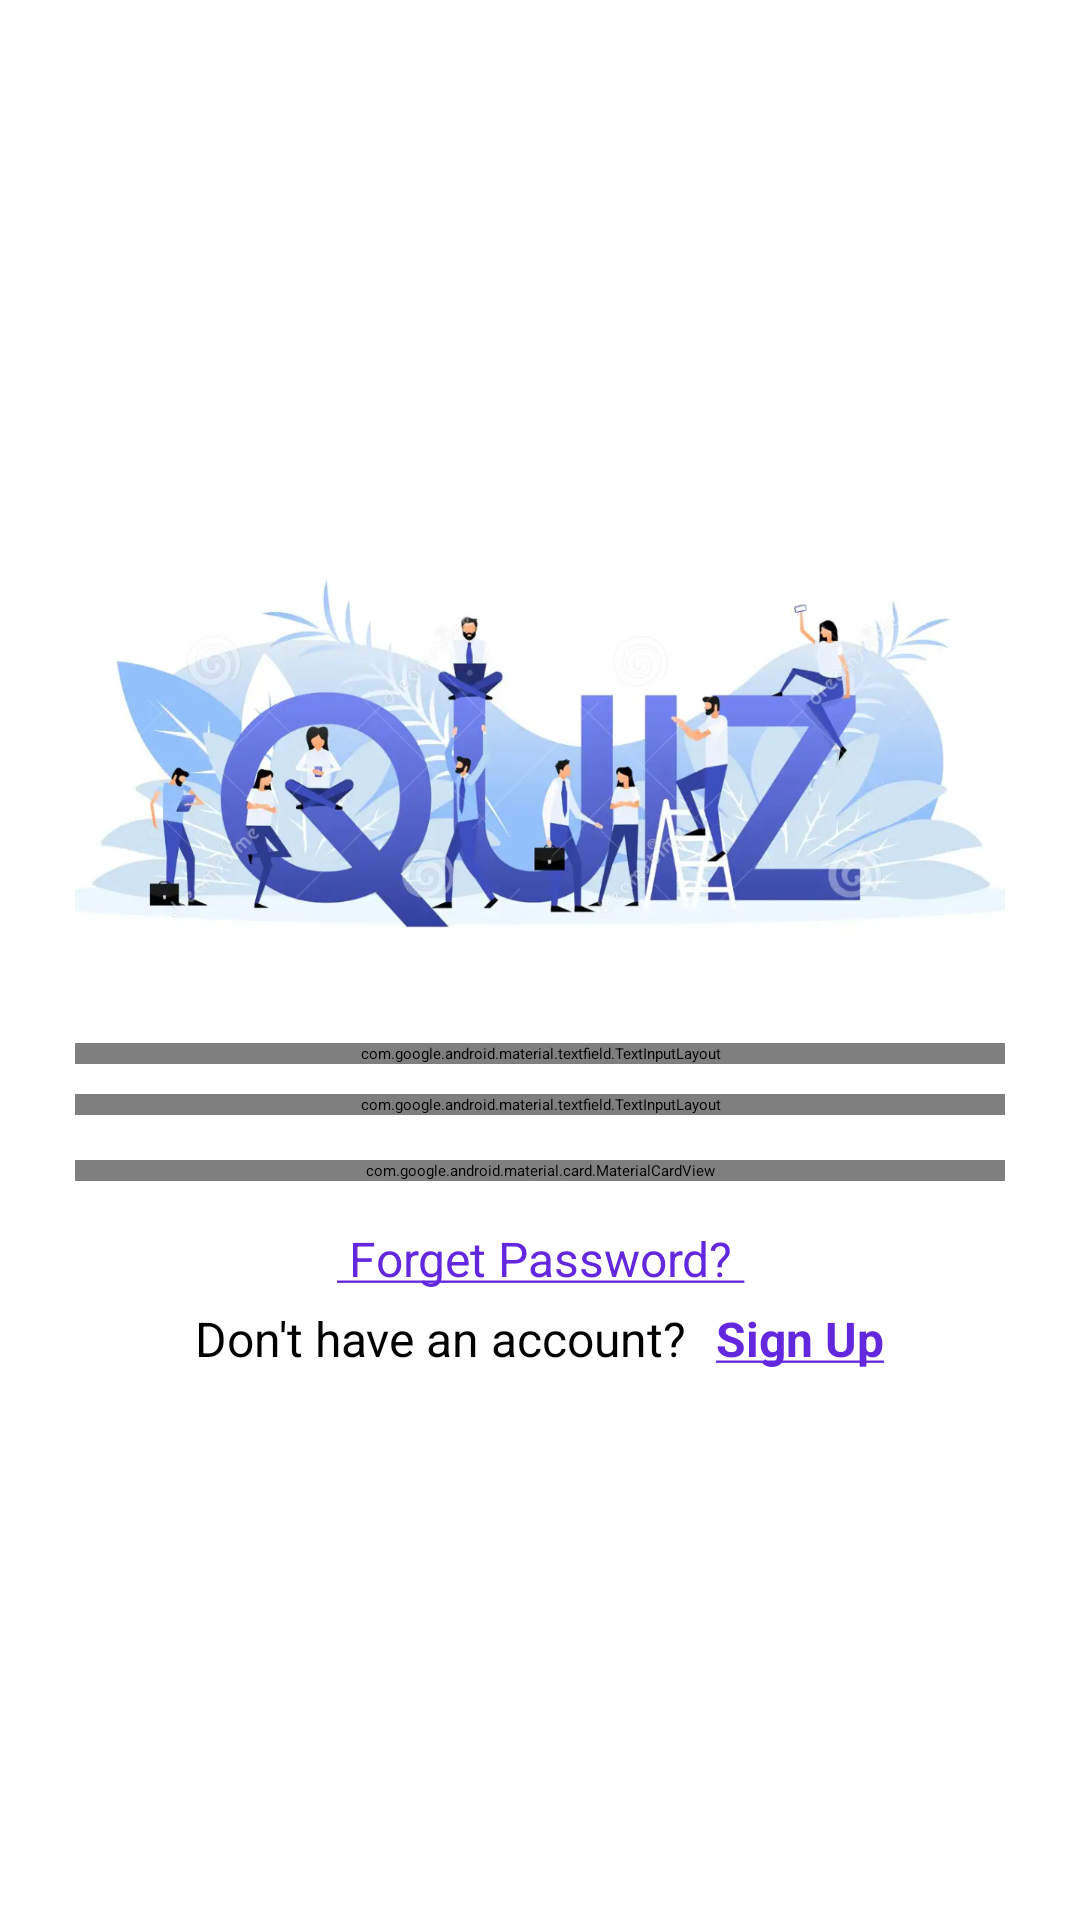

Layout XML and referenced resources for this Android screen:
<!-- AndroidManifest.xml: activity theme Theme.App.Starting -->
<!-- res/layout/activity_log_in.xml -->
<?xml version="1.0" encoding="utf-8"?>
<RelativeLayout xmlns:android="http://schemas.android.com/apk/res/android"
    xmlns:app="http://schemas.android.com/apk/res-auto"
    xmlns:tools="http://schemas.android.com/tools"
    android:layout_width="match_parent"
    android:layout_height="match_parent"
    android:background="@android:color/white"
    tools:context=".activities.LogInActivity">

    <LinearLayout
        android:layout_width="match_parent"
        android:layout_height="match_parent"
        android:layout_above="@id/progress"
        android:gravity="center"
        android:orientation="vertical"
        android:padding="25dp">

        <ImageView
            android:layout_width="match_parent"
            android:layout_height="150dp"
            android:layout_marginBottom="20dp"
            android:src="@drawable/sign_up"
            android:contentDescription="@string/todo" />

        <com.google.android.material.textfield.TextInputLayout
            style="@style/Widget.MaterialComponents.TextInputLayout.OutlinedBox"
            android:layout_width="match_parent"
            android:layout_height="wrap_content"
            app:startIconDrawable="@drawable/baseline_email_24">

            <com.google.android.material.textfield.TextInputEditText
                android:id="@+id/email"
                android:layout_width="match_parent"
                android:layout_height="match_parent"
                android:hint="Email"
                android:inputType="text"
                android:maxLines="1"
                tools:ignore="HardcodedText" />

        </com.google.android.material.textfield.TextInputLayout>

        <com.google.android.material.textfield.TextInputLayout
            style="@style/Widget.MaterialComponents.TextInputLayout.OutlinedBox"
            android:layout_width="match_parent"
            android:layout_height="wrap_content"
            android:layout_marginTop="10dp"
            app:counterEnabled="true"
            app:counterMaxLength="18"
            app:endIconMode="password_toggle"
            app:helperText="Max Length 18"
            app:startIconDrawable="@drawable/baseline_lock_24">

            <com.google.android.material.textfield.TextInputEditText
                android:id="@+id/password"
                android:layout_width="match_parent"
                android:layout_height="match_parent"
                android:hint="Password"
                android:inputType="textPassword"
                android:maxLength="18"
                android:maxLines="1"
                tools:ignore="HardcodedText" />

        </com.google.android.material.textfield.TextInputLayout>

        <com.google.android.material.card.MaterialCardView
            android:id="@+id/log_in"
            android:layout_width="match_parent"
            android:layout_height="wrap_content"
            android:layout_marginTop="15dp"
            app:cardBackgroundColor="@color/purple_200">

            <TextView
                android:layout_width="match_parent"
                android:layout_height="match_parent"
                android:gravity="center"
                android:padding="10dp"
                android:text="LOG IN"
                android:textColor="@color/white"
                android:textSize="20sp"
                android:textStyle="bold"
                tools:ignore="HardcodedText" />
        </com.google.android.material.card.MaterialCardView>

        <TextView
            android:id="@+id/forget"
            android:layout_width="match_parent"
            android:layout_height="wrap_content"
            android:gravity="center"
            android:paddingTop="15dp"
            android:paddingBottom="5dp"
            android:text="@string/forget_password"
            android:textColor="@color/purple_200"
            android:textSize="16sp"
            tools:ignore="HardcodedText" />

        <LinearLayout
            android:layout_width="match_parent"
            android:layout_height="wrap_content"
            android:gravity="center">

            <TextView
                android:layout_width="wrap_content"
                android:layout_height="wrap_content"
                android:gravity="center"
                android:text="Don't have an account?"
                android:textColor="@android:color/black"
                android:textSize="16sp"
                tools:ignore="HardcodedText" />

            <TextView
                android:id="@+id/sign_up"
                android:layout_width="wrap_content"
                android:layout_height="wrap_content"
                android:gravity="center"
                android:paddingStart="10dp"
                android:paddingEnd="0dp"
                android:text="@string/sign_up"
                android:textColor="@color/purple_200"
                android:textSize="16sp"
                android:textStyle="bold"
                tools:ignore="HardcodedText" />

        </LinearLayout>

    </LinearLayout>

    <ProgressBar
        android:id="@+id/progress"
        style="@style/Widget.AppCompat.ProgressBar.Horizontal"
        android:layout_width="match_parent"
        android:layout_height="5dp"
        android:layout_alignParentBottom="true"
        android:layout_margin="0dp"
        android:indeterminate="true"
        android:indeterminateTint="@color/purple_500"
        android:padding="0dp"
        android:visibility="invisible" />

</RelativeLayout>
<!-- resources referenced by this layout -->
<resources>
  <color name="purple_200">#6328DD</color>
  <color name="purple_500">#6328DD</color>
  <color name="white">#FFFFFFFF</color>
  <!-- drawable sign_up: png bitmap (drawable, 543965 bytes) -->
  <string name="forget_password"><u> Forget Password? </u></string>
  <string name="sign_up"><u>Sign Up</u></string>
  <string name="todo">TODO</string>
  <style name="Theme.App.Starting" parent="Theme.SplashScreen">
          <item name="windowSplashScreenBackground">@color/purple_200</item>
          <item name="windowSplashScreenAnimatedIcon">@drawable/splash_icon</item>
          <item name="postSplashScreenTheme">@style/Theme.QuizCash</item>
      </style>
  <!-- drawable splash_icon: png bitmap (drawable, 230460 bytes) -->
  <style name="Theme.QuizCash" parent="Theme.MaterialComponents.Light.DarkActionBar">
          
          <item name="colorPrimary">@color/purple_500</item>
          <item name="colorPrimaryVariant">@color/purple_700</item>
          <item name="colorOnPrimary">@color/white</item>
          
          <item name="colorSecondary">@color/teal_200</item>
          <item name="colorSecondaryVariant">@color/teal_700</item>
          <item name="colorOnSecondary">@color/black</item>
          
          <item name="android:statusBarColor">?attr/colorPrimaryVariant</item>
          
      </style>
  <color name="purple_700">#6328DD</color>
  <color name="teal_200">#6328DD</color>
  <color name="teal_700">#6328DD</color>
  <color name="black">#FF000000</color>
</resources>
